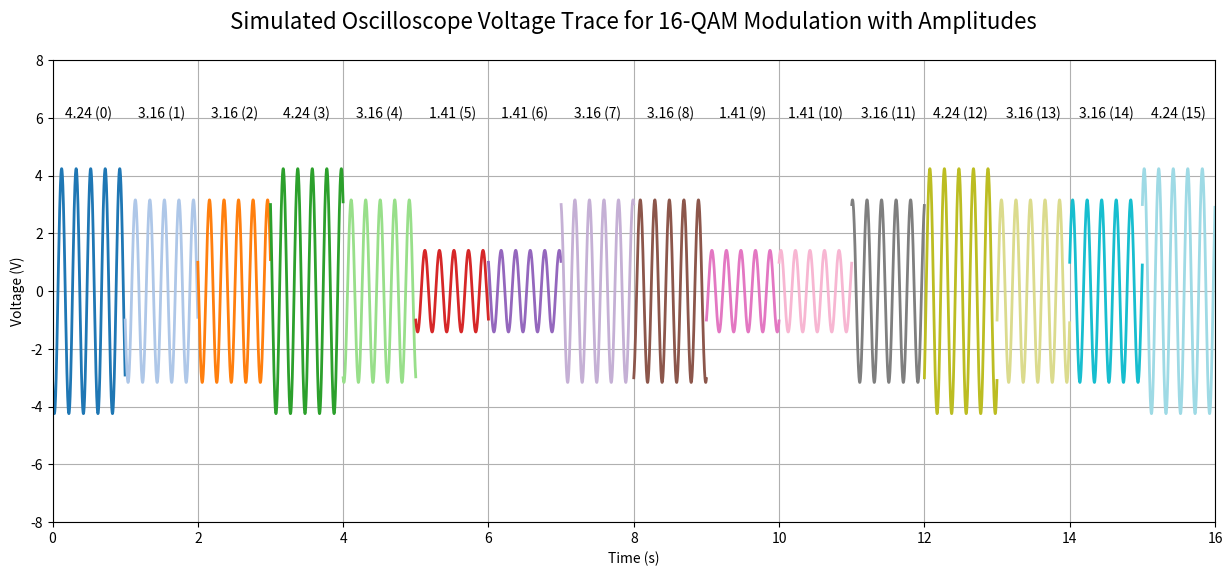

Reproduce this figure in Python.
'''
This code generates a clear visualization of the 16-QAM signal as it would appear on an oscilloscope, 
with distinct colors marking each symbol's segment (symbols 0 - 15, sequentially).

Explanation:
Carrier Frequency (F_LO): Set to 5 Hz for easier visualization.
Sample Rate: Set to 1000 samples per second for smooth waveform rendering.
Duration: 16 seconds to accommodate all 16 symbols.
I and Q Values: Correspond to the 16-QAM constellation points.
Colors: Different colors are used for each symbol to make the transitions more noticeable.
Annotations: Each symbol's amplitude and corresponding decimal value are annotated above the waveform on a single horizontal line.
'''


import numpy as np
import matplotlib.pyplot as plt

# Updated parameters for lower frequency
F_LO = 5  # Carrier frequency of 5 Hz
baud_rate = 1  # 1 symbol per second
sample_rate = 1000  # Sample rate for easier visualization
duration = 16  # 16 seconds for sending 16 symbols sequentially

# Time array
t = np.arange(0, duration, 1/sample_rate)

# Symbols (decimal values 0 through 15)
symbols = list(range(16))

# Map each symbol to its corresponding I and Q values
I_values_new = [-3, -1, 1, 3, -3, -1, 1, 3, -3, -1, 1, 3, -3, -1, 1, 3]
Q_values_new = [-3, -3, -3, -3, -1, -1, -1, -1,  1,  1,  1,  1,  3,  3, 3,  3]

# Plot the oscilloscope voltage trace with more dramatic color changes for each symbol
plt.figure(figsize=(15, 6))

# Define a colormap with more distinct colors for each symbol
colors = plt.cm.tab20(np.linspace(0, 1, len(symbols)))

# Generate and plot the signal, coloring each symbol more distinctly
for i, symbol in enumerate(symbols):
    start_idx = i * int(sample_rate)
    end_idx = (i + 1) * int(sample_rate)
    I = I_values_new[symbol]
    Q = Q_values_new[symbol]
    signal_segment = I * np.cos(2 * np.pi * F_LO * t[start_idx:end_idx]) + Q * np.sin(2 * np.pi * F_LO * t[start_idx:end_idx])
    plt.plot(t[start_idx:end_idx], signal_segment, color=colors[i], linewidth=2)

# Annotate each waveform segment with its amplitude and corresponding decimal value
for i, symbol in enumerate(symbols):
    start_idx = i * int(sample_rate)
    end_idx = (i + 1) * int(sample_rate)
    I = I_values_new[symbol]
    Q = Q_values_new[symbol]
    amplitude = np.sqrt(I**2 + Q**2)
    mid_idx = (start_idx + end_idx) // 2
    plt.text(t[mid_idx], 6, f'{amplitude:.2f} ({symbol})', fontsize=10, ha='center')

# Adjust the title placement
plt.title('Simulated Oscilloscope Voltage Trace for 16-QAM Modulation with Amplitudes', fontsize=16, y=1.05)
plt.xlabel('Time (s)')
plt.ylabel('Voltage (V)')
plt.xlim(0, duration)
plt.ylim(-8, 8)  # Adjust y-limit to make space for the annotations
plt.grid(True)
plt.show()
